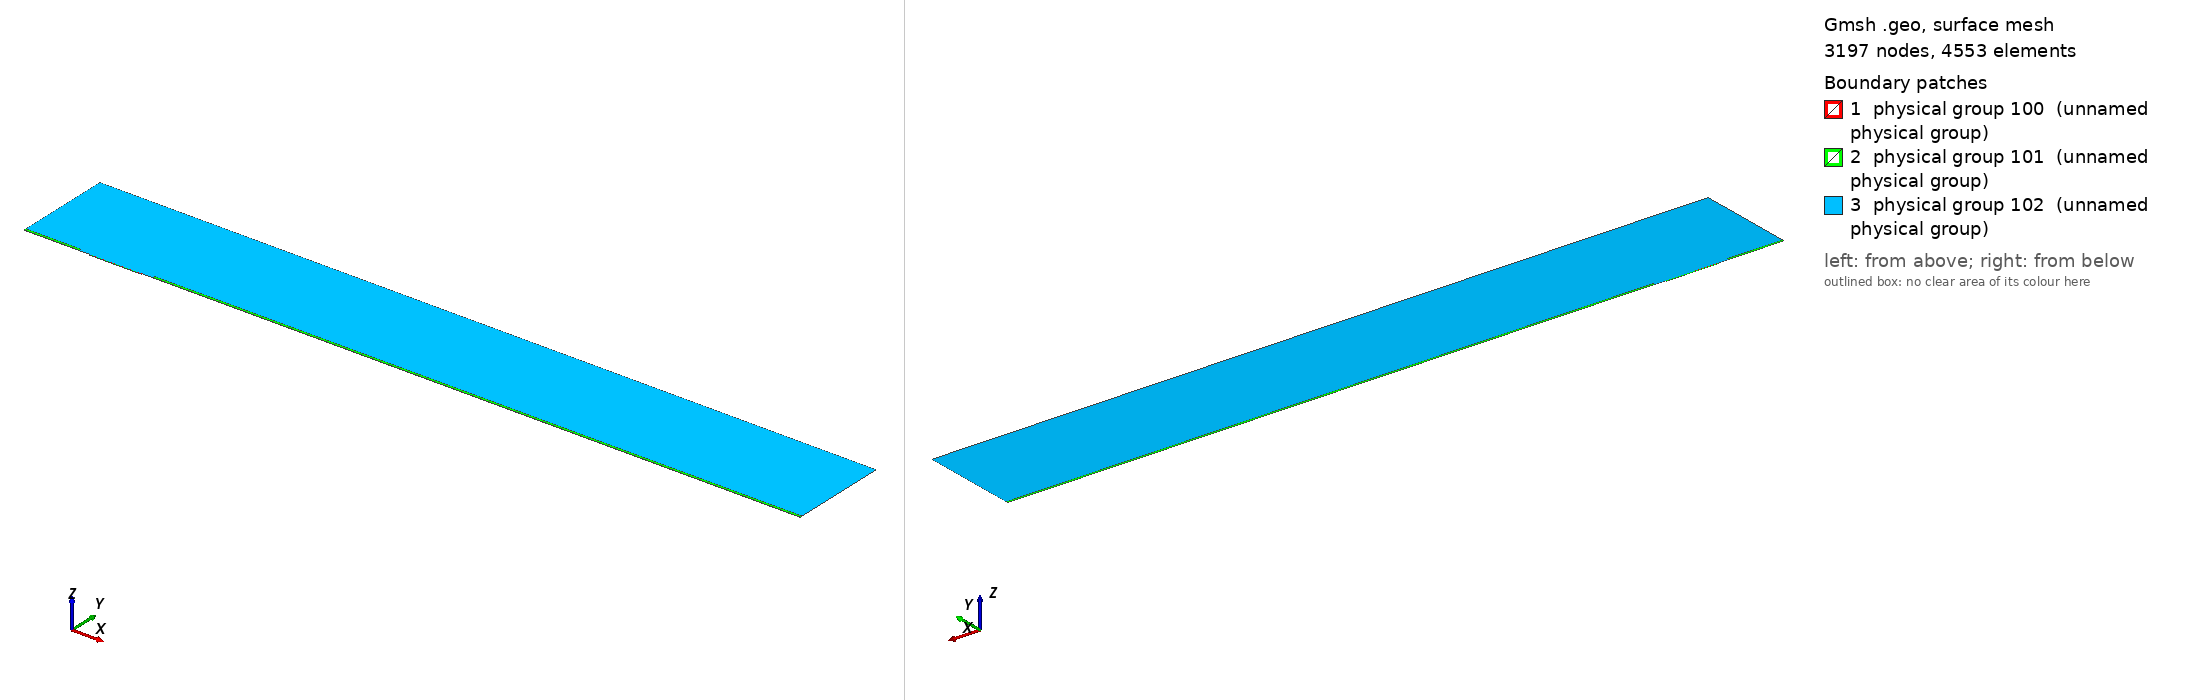

Gmsh geometry script, surface-meshed: 3197 nodes, 4553 surface elements. Boundary patches (legend numbers): 1 physical group 100 (unnamed physical group), 2 physical group 101 (unnamed physical group), 3 physical group 102 (unnamed physical group). Left view from above one corner, right view from below the opposite corner. Legend entries are the model's physical surfaces. The drawing asked Gmsh for element sizes between 1% and 20% of the model's largest extent; the script's own settings can give other sizes.

=== mesh.geo (drawn) ===
// Macro parameters
deltaStar = 1;
D = 1.5 * deltaStar; // depth of the gap 
W = 80 * deltaStar; // width of the gap
r = 16; // length of non-constant quads upstream and downstream of the gap
s = 8; // length of non-constant quads left and right inside the gap
BL = 0.25 * deltaStar; // height of the second layer of quad elements
BL_upper = 3.5 * deltaStar; // height of the third layer of quad elements
x0 = 100 * deltaStar; // x distance from inflow to gap
lengthOutflow = 1000 * deltaStar; // length after the gap
x3 = W + lengthOutflow; // last point of the domain
height = 150 * deltaStar; // height of the triangular region
triagHeightRegion_inflow = height - BL - BL_upper; // height of the triangular region

// Micro parameters
dx = 0.2; // dx of square elements near the leading and trailing edge of the gap (most resolution-demanding points in the domain)
dy = 1.25 * dx; 
size_triag_v_top = 64; // size of the elements in the upper triangular region

// All the value below are between 0 and 1. =1  means the elements are all equal in size. Avoid using values very close to 1, because we dividing by log(p) in the formula.
dy_in_v_right = 1.5; // heighest quad in the upper layer of quads, in the right part of the gap
dy_in_v_left = 1.75; // heighest quad in the upper layer of quads, in the left part of the gap

// fit (check the file scripts/fit_gmsh.py for more details)
p_in_v_left = 1.0335663036230878 - 1.0234149444433507/(W - 0.8098798097181781)^0.5991729377115732; // densitiy concentration of elements inside the gap, vertically, near the left wall.
p_in_v_right = 1.008073572191136 - 1.1471875292840257/(W - 1.2941255994826328)^0.7890392764815325; // densitiy concentration of elements inside the gap, vertically, near the right wall.
p_in_h_bottom = 0.9; // densitiy concentration of elements inside the gap, horizontally. 
p_in_h_top = 0.9; // densitiy concentration of elements inside the gap, horizontally. 

p_out_h = 0.5; // densitiy concentration of elements outside the gap, horizontally.
p_out_h_upper = 0.4; // densitiy concentration of elements outside the gap, horizontally on the upper layer of quads
p_out_v_inflow_dense = 0.8; // densitiy concentration of elements outside the gap, vertically, near the inflow and the gap
p_out_v_inflow_sparse = 0.99; // densitiy concentration of elements outside the gap, vertically, near the inflow and far from the gap
p_out_v_outflow_dense = 0.9; // densitiy concentration of elements outside the gap, vertically, near the outflow and the gap
p_out_v_outflow_sparse = 0.995; // densitiy concentration of elements outside the gap, vertically, near the outflow and far from the gap
p_triag_h_inflow = 0.8; // densitiy concentration of elements in the triangular region of the domain, horizontally.
p_triag_h_outflow = p_triag_h_inflow; // densitiy concentration of elements in the triangular region of the domain, horizontally.

enlarge_triag_inflow = 1.1; // heigher the value, larger the elements in the triangular region near the inflow
enlarge_triag_outflow = 1.1; // heigher the value, larger the elements in the triangular region near the outflow

// Automated parameters 
a_in_v_right = dx / (W / 2);
a_in_v_left = dx / (W / 2);
a_in_h_bottom = dy / (D / 2);
a_in_h_top = dx / (D / 2);
a_out_h = dx / BL;
a_out_v_inflow_dense = dx / r;
a_out_v_outflow_dense = dx / r;

// for the derivation of the formula, see file 20250123_gmshFormula.md in the docs folder
N_in_v_right = Ceil( Log (a_in_v_right / (1 - p_in_v_right + a_in_v_right * p_in_v_right)) / Log(p_in_v_right) );
N_in_v_left = Ceil( Log (a_in_v_left / (1 - p_in_v_left + a_in_v_left * p_in_v_left)) / Log(p_in_v_left) );
N_in_h_bottom = Ceil( Log (a_in_h_bottom / (1 - p_in_h_bottom + a_in_h_bottom * p_in_h_bottom)) / Log(p_in_h_bottom) );
N_in_h_top = Ceil( Log (a_in_h_top / (1 - p_in_h_top + a_in_h_top * p_in_h_top)) / Log(p_in_h_top) );
N_out_h = Ceil( Log (a_out_h / (1 - p_out_h + a_out_h * p_out_h)) / Log(p_out_h) ) + 1; // + 1 is to correct the fact that the distance is too small to properly approximate the dx length
N_out_v_inflow_dense = Ceil( Log (a_out_v_inflow_dense / (1 - p_out_v_inflow_dense + a_out_v_inflow_dense * p_out_v_inflow_dense)) / Log(p_out_v_inflow_dense) );
N_out_v_outflow_dense = Ceil( Log (a_out_v_outflow_dense / (1 - p_out_v_outflow_dense + a_out_v_outflow_dense * p_out_v_outflow_dense)) / Log(p_out_v_outflow_dense) );

p_for_a_out_v_inflow_sparse_computation = p_out_v_inflow_dense;
p_for_a_out_v_outflow_sparse_computation = (p_out_v_outflow_dense + p_out_v_outflow_dense) / 2;
a_out_v_inflow_sparse = r / (x0 - r) * (1 - p_for_a_out_v_inflow_sparse_computation) / (1 - p_for_a_out_v_inflow_sparse_computation^(N_out_v_inflow_dense + 1));
a_out_v_outflow_sparse = r / (lengthOutflow - r) * (1 - p_for_a_out_v_outflow_sparse_computation) / (1 - p_for_a_out_v_outflow_sparse_computation^(N_out_v_outflow_dense + 1));

N_out_v_inflow_sparse = Ceil( Log(a_out_v_inflow_sparse / (1 - p_out_v_inflow_sparse + a_out_v_inflow_sparse * p_out_v_inflow_sparse)) / Log(p_out_v_inflow_sparse) );
N_out_v_outflow_sparse = Ceil( Log(a_out_v_outflow_sparse / (1 - p_out_v_outflow_sparse + a_out_v_outflow_sparse * p_out_v_outflow_sparse)) / Log(p_out_v_outflow_sparse) );


// second layer of quads
a_out_h_upper = (BL) / (BL_upper) * (1 - p_out_h) / (1 - p_out_h^(N_out_h + 1));
N_out_h_upper = Ceil( Log(a_out_h_upper / (1 - p_out_h_upper + a_out_h_upper * p_out_h_upper)) / Log(p_out_h_upper) );

// ---------------------------
// for triangular region
// ---------------------------
a_triag_h_inflow = (BL_upper) / (triagHeightRegion_inflow) * (1 - p_out_h_upper) / (1 - p_out_h_upper^(N_out_h_upper + 1));
a_triag_h_outflow = a_triag_h_inflow;
N_triag_v_top = Ceil( (x3 + x0) / size_triag_v_top ); // we assume p_triag_v = 1, otherwise the formula is different
N_triag_h_inflow = Ceil( Log(a_triag_h_inflow / (1 - p_triag_h_inflow + a_triag_h_inflow * p_triag_h_inflow)) / Log(p_triag_h_inflow) );
N_triag_h_outflow = Ceil( Log(a_triag_h_outflow / (1 - p_triag_h_outflow + a_triag_h_outflow * p_triag_h_outflow)) / Log(p_triag_h_outflow) );
N_triag_h_inflow = Ceil( N_triag_h_inflow / enlarge_triag_inflow );
N_triag_h_outflow = Ceil( N_triag_h_outflow / enlarge_triag_outflow );

Point(1) = {-x0, 0, 0};
Point(2) = {0,0,0};
Point(3) = {0,-D,0};
Point(4) = {W,-D,0};
Point(5) = {W,0,0};
Point(6) = {x3,0,0};
Point(8) = {x3,height,0};
Point(7) = {x3,BL,0};
Point(9) = {-x0,height,0};
Point(10) = {-x0,BL,0};
Point(11) = {0,BL,0};
Point(12) = {W,BL,0};
Point(13) = {W/2,0,0};
Point(14) = {W/2,BL,0};
Point(15) = {0,-D/2,0};
Point(16) = {W/2,-D,0};
Point(17) = {W,-D/2,0};
Point(18) = {-r,0,0};
Point(19) = {-r,BL,0};
Point(20) = {W + r,0,0};
Point(21) = {W + r,BL,0};
Point(22) = {-x0,BL+BL_upper,0};
Point(23) = {-r,BL+BL_upper,0};
Point(24) = {W + r,BL+BL_upper,0};
Point(25) = {x3,BL+BL_upper,0};

Line(1) = {1,18};
Line(2) = {2,15};
Line(3) = {3,16};
Line(4) = {4,17};
Line(5) = {5,20};
Line(6) = {6,7};
Line(7) = {7,25};
Line(8) = {8,9};
Line(9) = {9,22};
Line(10) = {10,19};
Line(11) = {10,1};
Line(12) = {11,14};
Line(13) = {12,21};
Line(14) = {2,13};
Line(15) = {15,3};
Line(16) = {16,4};
Line(17) = {17,5};
Line(18) = {13,5};
Line(19) = {14,12};
Line(20) = {18,2};
Line(21) = {20,6};
Line(22) = {21,7};
Line(23) = {19,11};
Line(24) = {22,10};
Line(25) = {25,8};
Line(26) = {25,24};
Line(27) = {22,23};
Line(28) = {23,19};
Line(29) = {24,21};

// outer quads
Curve Loop(1) = {5, 21, 6, -22, -13, -19, -12, -23, -10, 11, 1, 20, 14, 18};
Plane Surface(1) = {1};

// inside gap
Curve Loop(2) = {2, 15, 3, 16, 4, 17, -18, -14};
Plane Surface(2) = {2};

// triangular region
Curve Loop(3) = {23, 12, 19, 13, -29, -26, 25, 8, 9, 27, 28};
Plane Surface(3) = {3};

// 3rd layer of quads
Curve Loop(4) = {-24, 27, 28,-10};
Curve Loop(5) = {-29, -26, -7, -22};

Plane Surface(4) = {4};
Plane Surface(5) = {5};


// This defines the surfaces that will be meshed with quad elements
Transfinite Surface {1} = {1, 6, 7, 10};
Transfinite Surface {2} = {3, 4, 5, 2}; // number '2' must match the number '2' of plane surface
Transfinite Surface {4} = {19, 23, 22, 10};
Transfinite Surface {5} = {7, 25, 24, 21};

Transfinite Curve {18, 16, 19} = N_in_v_right Using Progression p_in_v_right;
Transfinite Curve {-14, -3, -12} = N_in_v_left Using Progression p_in_v_left;

Transfinite Curve {15, -4} = N_in_h_bottom Using Progression p_in_h_bottom;
Transfinite Curve {-2, 17} = N_in_h_top Using Progression p_in_h_top;


Transfinite Curve {11, -6} = N_out_h Using Progression p_out_h;
Transfinite Curve {24, 28, 29, -7} = N_out_h_upper Using Progression p_out_h_upper;
Transfinite Curve {10, 1, 27} = N_out_v_inflow_sparse Using Progression p_out_v_inflow_sparse;
Transfinite Curve {20, 23} = N_out_v_inflow_dense Using Progression p_out_v_inflow_dense;
Transfinite Curve {-21, -22, 26} = N_out_v_outflow_sparse Using Progression p_out_v_outflow_sparse;
Transfinite Curve {-5, -13} = N_out_v_outflow_dense Using Progression p_out_v_outflow_dense;

Recombine Surface {1, 2, 4, 5};

// for triangluar region
Transfinite Curve {8} = N_triag_v_top Using Progression 1;
Transfinite Curve {-25} = N_triag_h_outflow Using Progression p_triag_h_outflow;
Transfinite Curve {9} = N_triag_h_inflow Using Progression p_triag_h_inflow;


// defining boundary
Physical Curve(1) = {9,24,11}; // inlet
Physical Curve(2) = {7,25,6}; // outlet
Physical Curve(3) = {8}; // top
Physical Curve(4) = {1, 20, 2, 15, 3, 16, 4, 17, 5, 21}; // wall


Physical Surface(100) = {1};
Physical Surface(101) = {2, 4, 5};
Physical Surface(102) = {3};
